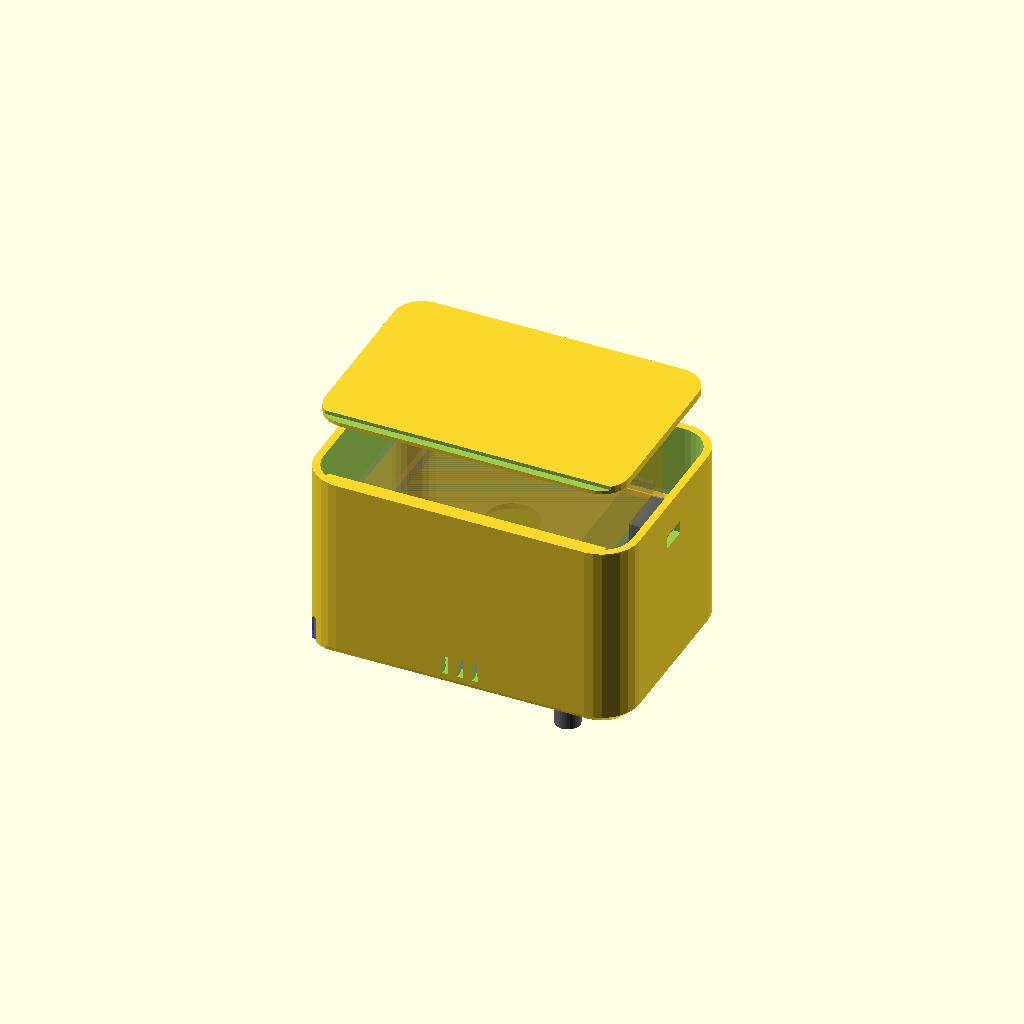
Cell 1 — every parameter at its default value.
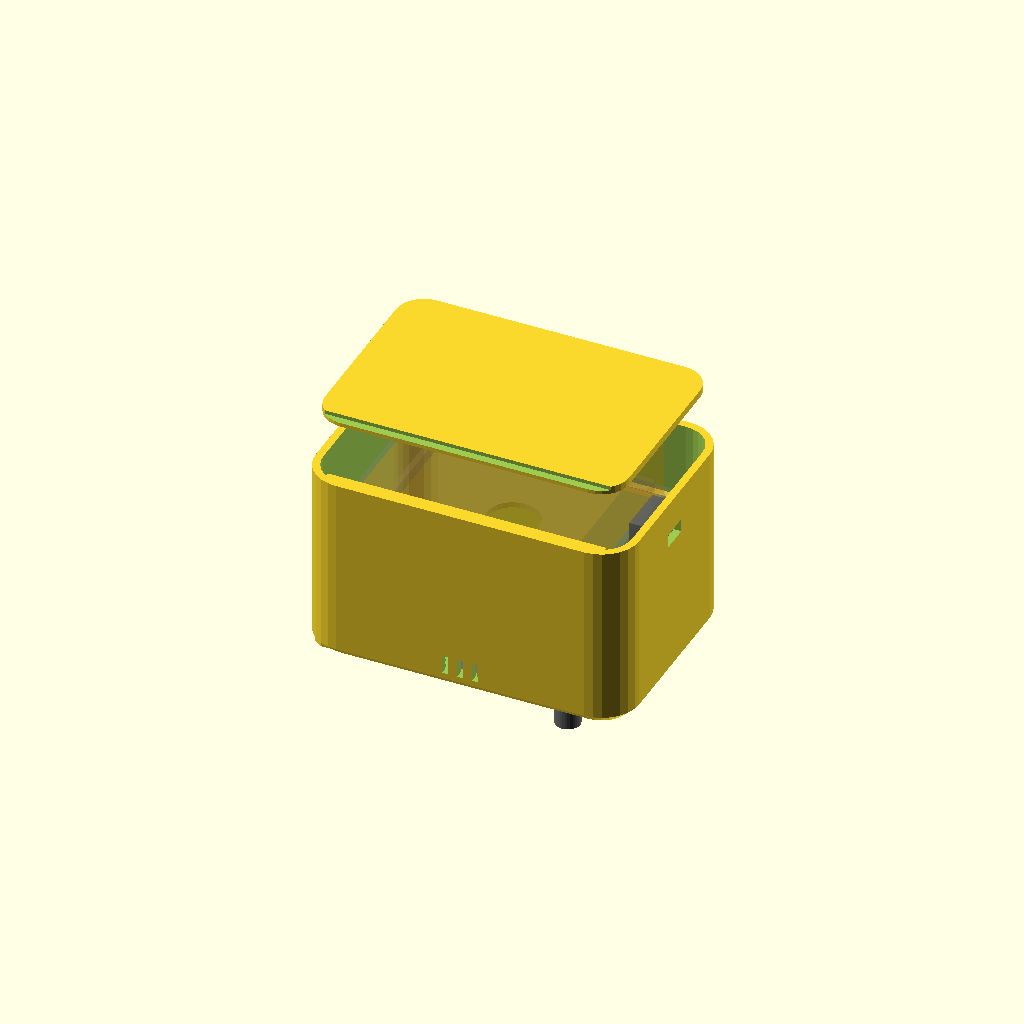
Cell 2: fit = 1 (everything else at default).
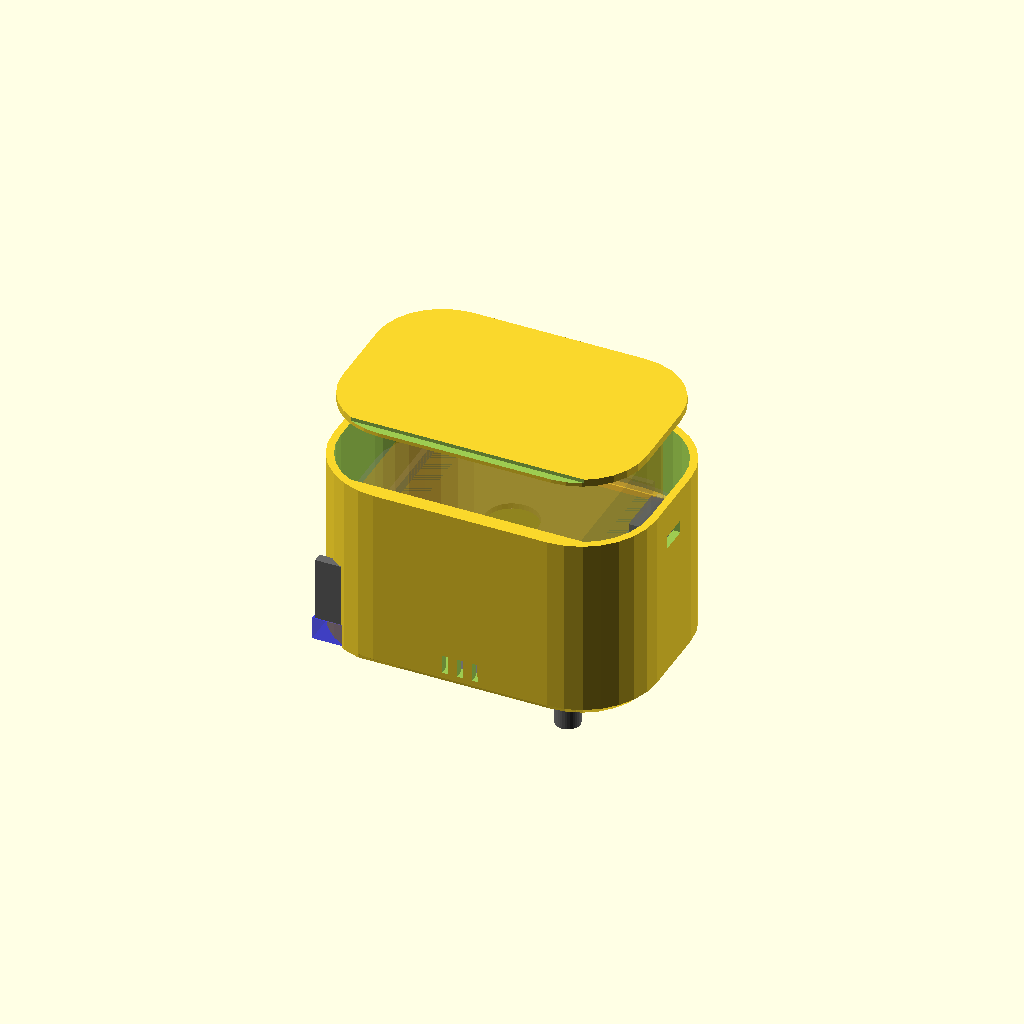
Cell 3: r_v = 20 (everything else at default).
All cells are drawn from one camera (rotation 55°, 0°, 25°, orthographic, colour scheme Cornfield), so only the parameter changes between them.
OpenSCAD source file box/case.scad:
// ============================================================
//  Air Quality Monitor — корпус (v7)
// ============================================================
//  Вариант B: чистое лицо — экран по центру (рамка), решётка датчика под ним,
//  кнопка справа, надпись «CO2» слева (симметрия). Корпус сильно скруглён (R10).
//  v7: убрана камера датчика (душила решётку) → датчик на 4 угловых опорах,
//  центр решётки и низ под шлейф экрана свободны. Крышка — СКРЫТАЯ защёлка:
//  низ под губой + верх за внутренними приливами (наружу нет дыр и язычков).
//  Размеры компонентов — замеренные (см. DIMENSIONS.md). Запасы заложены.
//  3 объекта в одном STL (корпус, полка, крышка). Ghosts с пинами+дюпоном.
// ============================================================

$fn = 32;

/* ---------- Стенки / допуски / стиль ---------- */
wall = 2.0; floor_t = 2.0; lid_t = 2.0;
fit  = 0.5;                 // зазор плата↔стенка
r_v  = 10;                  // скругление вертикальных рёбер (сильнее)
chamf = 2.5;                // фаска переднего ребра
r_win = 2.5;                // скругление углов окна экрана
bez_w = 4.5; bez_d = 1.3;   // утопленная рамка вокруг экрана (ширина, глубина)
win_margin = 1.0;           // окно крупнее активной зоны (допуск на смещение)

/* ---------- Запасы на посадки/вырезы ---------- */
btn_clear = 0.5; btn_hole_clr = 1.0;

/* ---------- e-Paper 2.13" ---------- */
epd_l = 65; epd_w = 30.2; epd_t = 1.2; epd_back = 4;
act_w = 48.55; act_h = 23.71;
act_ox = 5; act_oy = 3.25;   // смещение активной зоны от края платы

/* ---------- Кнопка тактовая 12×12 (на лице, справа-снизу) ---------- */
btn = 12; btn_can = 3.3; act_d = 6.55; act_out = 8.25; btn_legs = 3.5;

/* ---------- SCD41 (по центру под экраном, сенсор за решёткой) ---------- */
scd_l = 21.6; scd_w = 13.4; scd_t = 1.6;
can = 8; can_h = 6.5; scd_can_off = 2; scd_hdr_n = 4;

/* ---------- ESP32-S3 SuperMini (справа-снизу) ---------- */
esp_l = 23.5; esp_w = 18; esp_h = 6;
usb_w = 11; usb_h = 5.5;

/* ---------- Дюпон-мама ---------- */
hdr_h = 6; dup_h = 17; dup_w = 2.5;

/* ---------- Глубина отсека электроники (дюпоны 17 + запас) ---------- */
chamber_d = 27;

/* ---------- Батарея 3xAA + отдельный выключатель ---------- */
bat_l = 58; bat_w = 48; bat_h = 17;
sw_slot_w = 7.5; sw_slot_h = 3.5;        // паз под слайдер
// выключатель целиком (корпус+планка+пины) — для проверки места внутри, TODO:verify
sw_body_t = 7;   // вглубь от стенки (корпус+пины)
sw_body_l = 13;  // вдоль стенки (планка с ушками)
sw_body_h = 9;   // высота

/* ---------- Решётка вентиляции датчика ---------- */
grille_n = 9; grille_slot_w = 1.8; grille_pitch = 3.4; grille_slot_h = 12;   // больше/выше — вентиляция

/* ---------- Полка ---------- */
shelf_t = 1.5; shelf_gap = 1.0; ledge_in = 2.0; ledge_t = 1.5;
wire_w = 10; finger_d = 14; batt_rib = 1.5;

/* ---------- Крышка (скрытая защёлка: низ под губой + верх за приливами) ---------- */
lid_clear = 0.6;            // зазор-шов по периметру плиты = глубина зацепа защёлки
lip_in = 2.0; lip_zt = 1.0; lip_clear = 0.4;
tab_w = 9; tab_t = 1.2; tab_arm = 6; barb_h = 2.0; bead_len = 3.0;

label = "CO2";

// ============================================================
//  Производная компоновка
// ============================================================
inner_w = 82;                                   // шире — чтобы лицо вышло симметричным
inner_h = max(bat_w, epd_w + 6 + max(esp_w, scd_w)) + 2*fit;   // зазор экран↔низ
outer_w = inner_w + 2*wall;
outer_h = inner_h + 2*wall;

shelf_z = floor_t + chamber_d + shelf_gap;
bat_z   = shelf_z + shelf_t;
inner_d = (bat_z - floor_t) + bat_h;
lid_z0  = floor_t + inner_d;
outer_d = lid_z0 + lid_t;

// Окно (активная зона) — по центру X, в верхней части
win_x = (outer_w - act_w)/2;
win_y = wall + inner_h - act_h - 5;
epd_x = win_x - act_ox;
epd_y = win_y - act_oy;

// Решётка датчика — по центру X, ниже (явный зазор от экрана)
grille_cx = outer_w/2;
grille_cy = 10;
can_cx = grille_cx;
can_cy = grille_cy;
scd_x  = can_cx - (scd_l - scd_can_off - can/2);
scd_y  = can_cy - scd_w/2;

// ESP — низ-ЛЕВО, USB в ЛЕВЫЙ торец (освобождает право под кнопку)
esp_x = wall + fit;
esp_y = wall + fit;

// Кнопка — на ЛИЦЕ справа-снизу; надпись — слева-снизу (зеркально, для баланса)
btn_cx   = grille_cx + 24;
btn_cy   = grille_cy;
label_cx = grille_cx - 24;
label_cy = grille_cy;

// Батарея — по центру
bat_x = wall + (inner_w - bat_l)/2;
bat_y = wall + (inner_h - bat_w)/2;

// ============================================================
//  Помощники формы
// ============================================================
module rrect(w, h, r) {
    hull() for (x = [r, w-r]) for (y = [r, h-r]) translate([x, y]) circle(r = r, $fn = 28);
}
module rbody(w, h, d, r) {                      // призма со скруглёнными вертик. рёбрами
    linear_extrude(d) rrect(w, h, r);
}
module outer_body() {                           // корпус: скругление + фаска переднего ребра
    hull() {                                    // фаска у лица z=0..chamf
        linear_extrude(0.01) offset(-chamf) rrect(outer_w, outer_h, r_v);
        translate([0, 0, chamf]) linear_extrude(0.01) rrect(outer_w, outer_h, r_v);
    }
    translate([0, 0, chamf]) rbody(outer_w, outer_h, outer_d - chamf, r_v);
}

// ============================================================
//  Ghosts (тела + пины + дюпон)
// ============================================================
module header_dupont(x0, y0, z0, n) {
    pitch = 2.54;
    for (i = [0:n-1]) translate([x0 + i*pitch, y0, z0]) {
        color("silver") cylinder(d = 0.64, h = hdr_h);
        color("dimgray") translate([-pitch/2, -dup_w/2, 0]) cube([pitch, dup_w, dup_h]);
    }
}
module ghosts(show_bat = true, show_shelf = true) {
    color("green",0.5) translate([epd_x, epd_y, floor_t]) cube([epd_l, epd_w, epd_t]);
    color("dimgray",0.5) translate([epd_x+2, epd_y+2, floor_t+epd_t]) cube([epd_l-4, epd_w-4, epd_back]);
    color("white",0.7) translate([win_x, win_y, -0.1]) cube([act_w, act_h, floor_t+0.2]);
    header_dupont(epd_x+8, epd_y+1.5, floor_t+epd_t, 8);

    color("blue",0.5) translate([esp_x, esp_y, floor_t]) cube([esp_l, esp_w, esp_h]);
    header_dupont(esp_x+2, esp_y+1.5, floor_t+esp_h, 6);
    header_dupont(esp_x+2, esp_y+esp_w-1.5, floor_t+esp_h, 6);

    color("teal",0.5) translate([scd_x, scd_y, floor_t+can_h]) cube([scd_l, scd_w, scd_t]);
    color("silver") translate([can_cx-can/2, can_cy-can/2, floor_t]) cube([can, can, can_h]);
    header_dupont(scd_x+2, scd_y+scd_w/2-(scd_hdr_n*2.54)/2, floor_t+can_h+scd_t, scd_hdr_n);

    // кнопка на ЛИЦЕ: корпус за лицом, актуатор наружу (-Z)
    translate([btn_cx, btn_cy, 0]) {
        color("black",0.6) translate([-btn/2, -btn/2, floor_t]) cube([btn, btn, btn_can]);
        color("dimgray") translate([0,0,-act_out]) cylinder(d=act_d, h=act_out+floor_t+1);
    }

    if (show_shelf) color("gray",0.3) shelf();
    if (show_bat) {
        color("orange",0.18) translate([bat_x, bat_y, bat_z]) cube([bat_l, bat_w, bat_h]);
        // выключатель (слайдер с планкой) у правой стенки, в зоне батареи
        color("dimgray",0.6) translate([wall+inner_w-sw_body_t, wall+inner_h/2-sw_body_l/2, bat_z+bat_h/2-sw_body_h/2])
            cube([sw_body_t, sw_body_l, sw_body_h]);
    }
}

// ============================================================
//  Вырезы лица
// ============================================================
module window_cut() {
    // утопленная рамка
    translate([win_x - win_margin - bez_w, win_y - win_margin - bez_w, -0.01])
        linear_extrude(bez_d + 0.01)
            rrect(act_w + 2*win_margin + 2*bez_w, act_h + 2*win_margin + 2*bez_w, r_win + 1.5);
    // само окно (скруглённое) насквозь
    translate([win_x - win_margin, win_y - win_margin, -1])
        linear_extrude(floor_t + 2)
            rrect(act_w + 2*win_margin, act_h + 2*win_margin, r_win);
}
// Решётка датчика — вертикальные щели со скруглёнными концами, по центру над сенсором
module grille_cut() {
    x0 = grille_cx - (grille_n-1)*grille_pitch/2;
    for (i = [0:grille_n-1])
        translate([x0 + i*grille_pitch, grille_cy, -1])
            linear_extrude(floor_t + 2)
                rrect(grille_slot_w, grille_slot_h, grille_slot_w/2);
}
module usb_cut() {        // ЛЕВЫЙ торец (ESP слева)
    translate([-1, esp_y + esp_w/2 - usb_w/2, floor_t + (esp_h - usb_h)/2])
        cube([wall + 2, usb_w, usb_h]);
}
module button_hole() {    // на ЛИЦЕ, справа-снизу
    translate([btn_cx, btn_cy, -1]) cylinder(d = act_d + btn_hole_clr, h = floor_t + 2);
}
module switch_slot() {    // правый торец, у батарейного отсека (под слайдер)
    translate([outer_w - wall - 1, wall + inner_h/2 - sw_slot_w/2, bat_z + bat_h/2 - sw_slot_h/2])
        cube([wall + 2, sw_slot_w, sw_slot_h]);
}
module vents_side() {     // сквозняк — щели в нижней стенке у датчика
    for (i = [-1:1])
        translate([grille_cx + i*4 - vents_w()/2, -1, floor_t + 2]) cube([vents_w(), wall + 2, 5]);
}
function vents_w() = 1.6;

// ============================================================
//  Внутренние фичи
// ============================================================
// Простые ЗАСТУПЫ (полочки) под детали: поставил на них и приклеил. Без подгонки.
// Все начинаются чуть в стенке (z0) — чистый union, ничего не висит.
module ledges() {
    ld = 4;    // вылет заступа вглубь (+Z)
    rt = 2;    // толщина заступа (по Y)
    sr = 2;    // боковые рёбра-локаторы
    ct = 8;    // длина углового заступа
    z0 = floor_t - 0.5;
    // e-Paper: 2 боковых ребра + 2 нижних УГЛОВЫХ заступа.
    // Центр-низ оставлен свободным — там выходит шлейф экрана.
    translate([epd_x - sr, epd_y - rt, z0])            cube([sr, epd_w + rt, ld + 0.5]);
    translate([epd_x + epd_l, epd_y - rt, z0])         cube([sr, epd_w + rt, ld + 0.5]);
    translate([epd_x, epd_y - rt, z0])                 cube([ct, rt, ld + 0.5]);
    translate([epd_x + epd_l - ct, epd_y - rt, z0])    cube([ct, rt, ld + 0.5]);
    // ESP: нижний заступ
    translate([esp_x, esp_y - rt, z0])                 cube([esp_l, rt, ld + 0.5]);
    // SCD: 4 угловые опоры от лица до глубины сенсора. Центр (над решёткой)
    // и низ свободны — вентиляция и шлейф не перекрыты.
    for (x = [scd_x, scd_x + scd_l - 3]) for (y = [scd_y, scd_y + scd_w - 3])
        translate([x, y, z0]) cube([3, 3, can_h + 0.5]);
    // Кнопка: заступ под корпус
    translate([btn_cx - btn/2, btn_cy - btn/2 - rt, z0]) cube([btn, rt, ld + 0.5]);
}
module shelf_ledges() {
    translate([wall, wall + inner_h - ledge_in, shelf_z - ledge_t]) cube([inner_w, ledge_in, ledge_t]);
    translate([wall, wall, shelf_z - ledge_t]) cube([scd_x - 2 - wall, ledge_in, ledge_t]);
}
module bottom_lip() {
    translate([wall + 4, wall, outer_d - lip_zt]) cube([inner_w - 8, lip_in, lip_zt]);
}
// Внутренние приливы на верхней стенке: за них цепляются зацепы крышки.
// Клин: -Z грань вертикальная (стопор от выпадения), +Z грань скошена (заход).
// Наружу НИЧЕГО не торчит и нет дыр.
module top_bead() {
    c = lid_clear;
    z_b = lid_z0 - tab_arm + barb_h;   // -Z грань вплотную за зацепом
    for (tx = [outer_w/2 - 16, outer_w/2 + 16])
        hull() {
            translate([tx - tab_w/2 - 0.5, wall + inner_h - c, z_b])            cube([tab_w + 1, c, 0.01]);
            translate([tx - tab_w/2 - 0.5, wall + inner_h - 0.01, z_b + bead_len]) cube([tab_w + 1, 0.01, 0.01]);
        }
}
module emboss() {         // ВЫПУКЛАЯ надпись СНАРУЖИ лица, слева-снизу (зеркально кнопке)
    translate([label_cx, label_cy, -0.8])
        mirror([1, 0, 0])
            linear_extrude(1.3) text(label, size = 6, halign = "center", valign = "center");
}

// ============================================================
//  Корпус
// ============================================================
module shell() {
    difference() {
        union() {
            // полая скруглённая оболочка
            difference() {
                outer_body();
                translate([wall, wall, floor_t]) rbody(inner_w, inner_h, outer_d, max(r_v - wall, 1));
            }
            // внутренние фичи ОБРЕЗАНЫ по форме корпуса (не вылезают за скругления)
            intersection() {
                union() {
                    ledges();
                    shelf_ledges(); bottom_lip();
                    top_bead();   // приливы под защёлку крышки (внутри, без дыр)
                }
                rbody(outer_w, outer_h, outer_d, r_v);
            }
            emboss();   // выпуклая надпись наружу — не обрезаем
        }
        window_cut(); grille_cut();
        usb_cut(); button_hole(); switch_slot(); vents_side();
    }
}

// ============================================================
//  Полка / крышка (скруглённые под форму)
// ============================================================
module shelf() {
    cl = 0.4;
    difference() {
        intersection() {                          // всё в пределах формы полки
            union() {
                translate([wall + cl, wall + cl, shelf_z]) rbody(inner_w - 2*cl, inner_h - 2*cl, shelf_t, max(r_v-wall-cl,1));
                translate([bat_x + 3, bat_y - batt_rib, shelf_z + shelf_t]) cube([bat_l - 6, batt_rib, 3]);
                translate([bat_x + 3, bat_y + bat_w,    shelf_z + shelf_t]) cube([bat_l - 6, batt_rib, 3]);
                translate([bat_x - batt_rib, bat_y + 3, shelf_z + shelf_t]) cube([batt_rib, bat_w - 6, 3]);
                translate([bat_x + bat_l,    bat_y + 3, shelf_z + shelf_t]) cube([batt_rib, bat_w - 6, 3]);
            }
            translate([wall + cl, wall + cl, shelf_z]) rbody(inner_w - 2*cl, inner_h - 2*cl, shelf_t + 4, max(r_v-wall-cl,1));
        }
        translate([wall + 5, wall + cl - 1, shelf_z - 1]) cube([wire_w, 6, shelf_t + 2]);
        translate([outer_w/2, wall + inner_h/2, shelf_z - 1]) cylinder(d = finger_d, h = shelf_t + 2);
    }
}
module top_tab(tx) {
    y_e = wall + inner_h - lid_clear;       // верхний край плиты
    // плечо-консоль: от плиты вперёд (-Z) вдоль верхней стенки (пружинит)
    translate([tx - tab_w/2, y_e - tab_t, lid_z0 - tab_arm]) cube([tab_w, tab_t, tab_arm]);
    // зацеп на конце плеча: +Y до лица стенки (НЕ сквозь), цепляет внутренний прилив
    translate([tx - tab_w/2, y_e, lid_z0 - tab_arm]) cube([tab_w, lid_clear, barb_h]);
}
module lid() {
    cl = lid_clear;
    difference() {
        union() {
            translate([wall + cl, wall + lip_clear, lid_z0])
                rbody(inner_w - 2*cl, inner_h - lip_clear - cl, lid_t, max(r_v-wall-cl,1));
            for (tx = [outer_w/2 - 16, outer_w/2 + 16]) top_tab(tx);
        }
        translate([-1, wall - 1, outer_d - lip_zt]) cube([outer_w + 2, (wall+lip_in+lip_clear)-(wall-1), lip_zt+1]);
    }
}

// ============================================================
//  RENDER
// ============================================================
part = "all";   // all | fit | fit_nb | cut | shell | shelf | lid | print

if (part == "shell") shell();
else if (part == "shelf") shelf();
else if (part == "lid") lid();
else if (part == "fit") { shell(); ghosts(); }
else if (part == "fit_nb") { shell(); ghosts(show_bat=false, show_shelf=false); }
else if (part == "lidon") { shell(); color("plum",0.6) lid(); if ($preview) ghosts(); }  // крышка на месте
else if (part == "cut") {
    intersection() { union() { shell(); ghosts(); } translate([outer_w/2,-5,-5]) cube([outer_w,outer_h+10,outer_d+10]); }
} else if (part == "cutv") {   // вертикальный разрез по центру Y (видно слои/крышку)
    intersection() { union() { shell(); color("plum",0.6) lid(); ghosts(); } translate([-5,wall+inner_h/2,-5]) cube([outer_w+10,outer_h,outer_d+10]); }
} else if (part == "snap") {   // разрез у правого язычка: видно зацеп+прилив
    intersection() {
        union() { shell(); color("plum") lid(); }
        translate([outer_w/2 + 16 - 3, wall + inner_h - 9, lid_z0 - tab_arm - 4]) cube([6, 13, tab_arm + barb_h + 10]);
    }
} else if (part == "print") {
    shell();
    translate([-(outer_w+8), 0, -shelf_z]) shelf();                 // полка слева, плоско
    translate([outer_w+8, 0, outer_d]) rotate([180,0,0]) lid();     // крышка справа, ПЕРЕВЁРНУТА (язычки вверх)
} else {
    shell(); if ($preview) ghosts(); translate([0,0,18]) lid();
}
Parameter table extracted from the source (name, type, default, range or options):
fit: number, default 0.5
r_v: number, default 10
chamf: number, default 2.5
r_win: number, default 2.5
win_margin: number, default 1
chamber_d: number, default 27
sw_body_t: number, default 7
sw_body_l: number, default 13
sw_body_h: number, default 9
lid_clear: number, default 0.6
label: string, default "CO2"
inner_w: number, default 82
grille_cy: number, default 10
